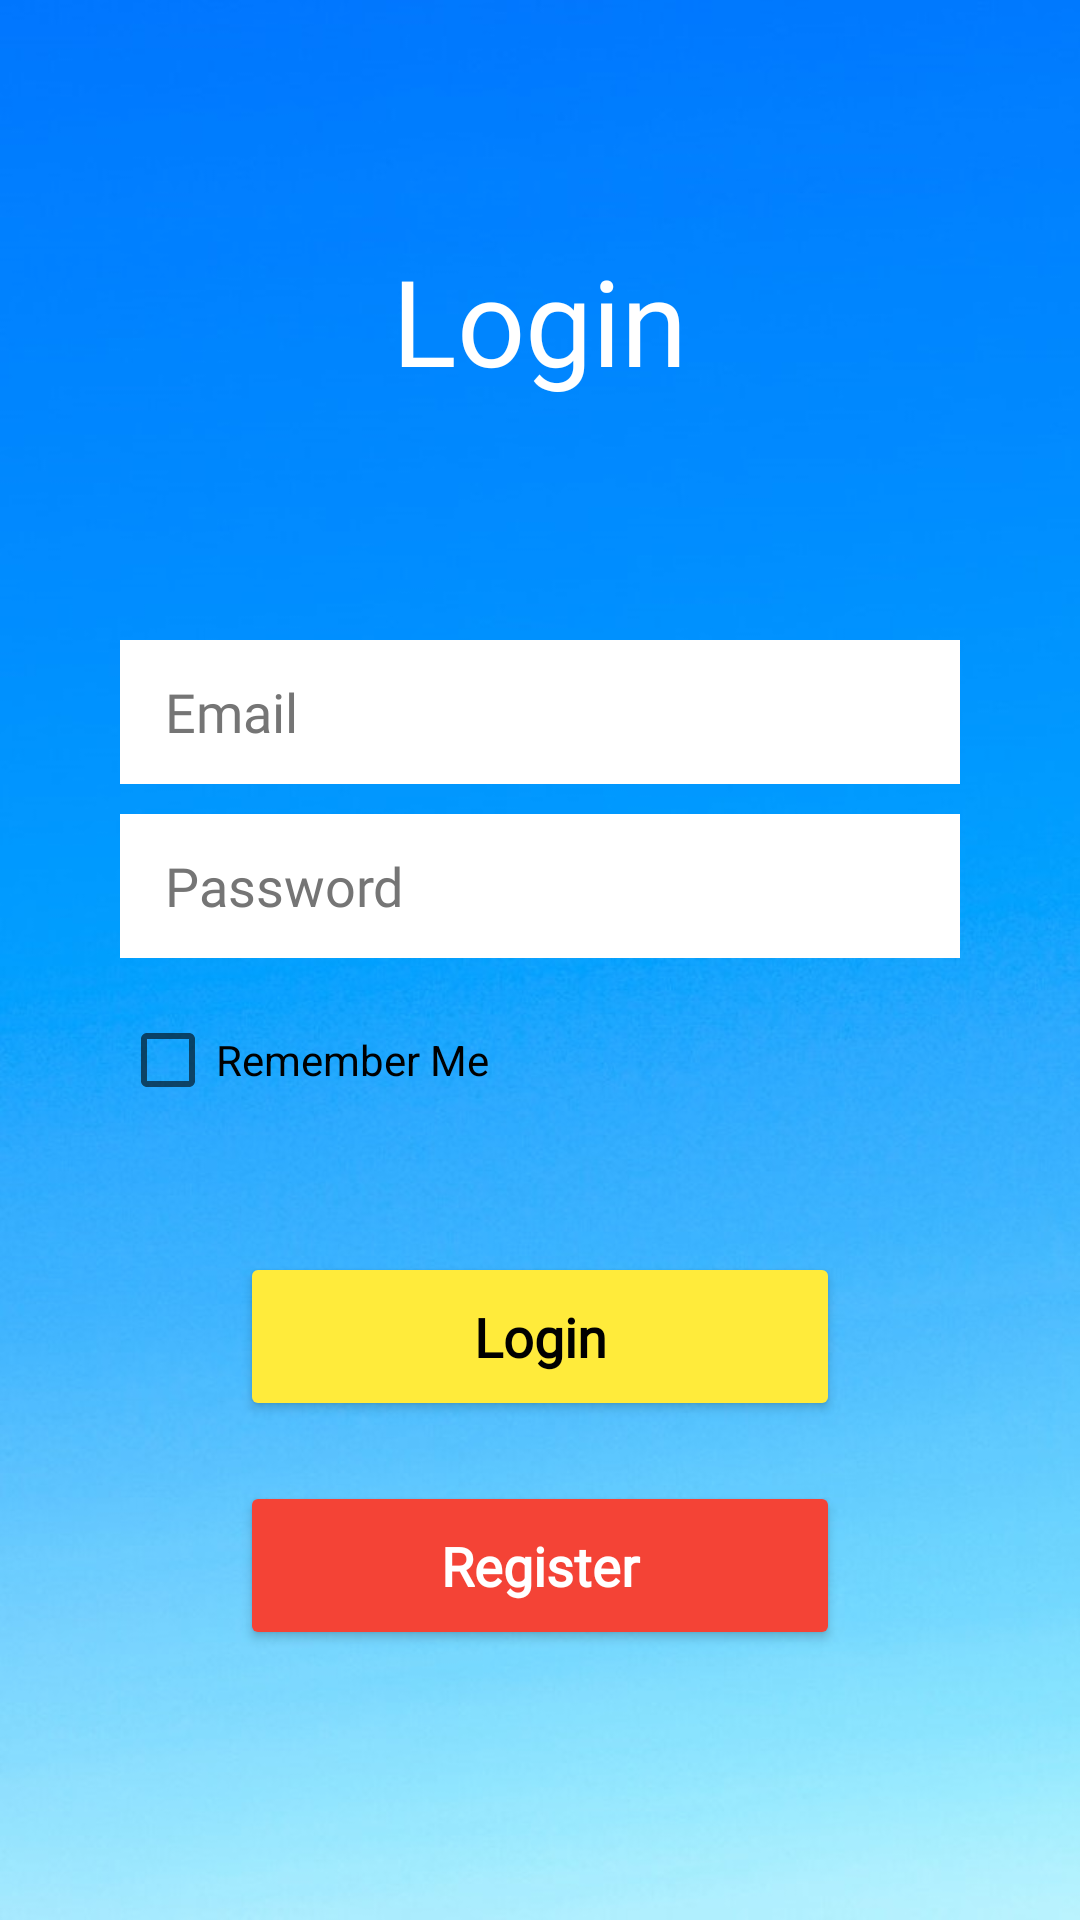

Here is an Android app screen rendered from its layout file. Give the layout XML and the strings, colors and styles it references.
<!-- AndroidManifest.xml: application theme Theme.BloodPressureTracker -->
<!-- res/layout/activity_login.xml -->
<?xml version="1.0" encoding="utf-8"?>
<androidx.coordinatorlayout.widget.CoordinatorLayout xmlns:android="http://schemas.android.com/apk/res/android"
    xmlns:app="http://schemas.android.com/apk/res-auto"
    xmlns:tools="http://schemas.android.com/tools"
    android:layout_width="match_parent"
    android:layout_height="match_parent"
    tools:context=".RegistrationActivity"
    android:background="@drawable/bg"
    android:padding="30dp">

    <LinearLayout
        android:layout_width="match_parent"
        android:layout_height="wrap_content"
        android:orientation="vertical">

        <ImageView
            android:id="@+id/backimg1"
            android:layout_width="wrap_content"
            android:layout_height="wrap_content"
            android:padding="5dp"
            android:src="@drawable/ic_baseline_arrow_back_24"
            android:layout_marginBottom="40dp"
            android:contentDescription="TODO" />

        <TextView
            android:layout_width="wrap_content"
            android:layout_height="wrap_content"
            android:layout_gravity="center"
            android:fontFamily="@font/alegreya_sans_sc"
            android:text="Login"
            android:textColor="@color/white"
            android:textSize="40sp" />
        <LinearLayout
            android:layout_width="match_parent"
            android:layout_height="wrap_content"
            android:orientation="vertical"
            android:layout_marginTop="80sp"
            >

            <EditText
                android:id="@+id/usermail"
                android:layout_width="match_parent"
                android:layout_height="wrap_content"
                android:layout_marginLeft="10dp"
                android:layout_marginRight="10dp"
                android:layout_marginBottom="10sp"
                android:autofillHints=""
                android:background="@color/white"
                android:ems="10"
                android:fontFamily="@font/cambay"
                android:hint="Email"
                android:inputType="textEmailAddress"
                android:minHeight="48dp"
                android:paddingLeft="15dp"
                android:textColor="@color/black"
                android:textColorHint="#757575" />

            <EditText
                android:id="@+id/password"
                android:layout_width="match_parent"
                android:layout_height="wrap_content"
                android:layout_marginLeft="10dp"
                android:layout_marginRight="10dp"
                android:layout_marginBottom="10sp"
                android:autofillHints=""
                android:background="@color/white"
                android:ems="10"
                android:fontFamily="@font/cambay"
                android:hint="Password"
                android:inputType="textPassword"
                android:minHeight="48dp"
                android:paddingLeft="15dp"
                android:textColor="@color/black"
                android:textColorHint="#757575" />

            <CheckBox
                android:id="@+id/rememberMe"
                android:layout_width="match_parent"
                android:layout_height="wrap_content"
                android:layout_marginLeft="10dp"
                android:minHeight="48dp"
                android:text="Remember Me"
                android:textColor="@color/black" />

            <Button
                android:id="@+id/login"
                android:layout_width="200dp"
                android:layout_height="wrap_content"
                android:layout_gravity="center"
                android:layout_marginTop="40sp"
                android:backgroundTint="#FFEB3B"
                android:fontFamily="@font/alegreya_sans_sc"
                android:paddingLeft="16dp"
                android:paddingTop="16dp"
                android:paddingRight="16dp"
                android:paddingBottom="16dp"
                android:text="Login"
                android:textAllCaps="false"
                android:textColor="@color/black"
                android:textSize="18sp"
                android:textStyle="bold">

            </Button>

            <Button
                android:id="@+id/register"
                android:layout_width="200dp"
                android:layout_height="wrap_content"
                android:layout_gravity="center"
                android:layout_marginTop="20sp"
                android:backgroundTint="#F44336"
                android:fontFamily="@font/alegreya_sans_sc"
                android:gravity="center"
                android:paddingLeft="16dp"

                android:paddingTop="16dp"
                android:paddingRight="16dp"
                android:paddingBottom="16dp"
                android:text="Register"
                android:textAllCaps="false"
                android:textColor="@color/white"
                android:textSize="18sp"
                android:textStyle="bold" />


        </LinearLayout>

    </LinearLayout>
</androidx.coordinatorlayout.widget.CoordinatorLayout>
<!-- resources referenced by this layout -->
<resources>
  <!-- drawable bg: jpg bitmap (drawable-v24, 101793 bytes) -->
  <style name="Theme.BloodPressureTracker" parent="Theme.MaterialComponents.DayNight.DarkActionBar">
          
          <item name="colorPrimary">@color/purple_500</item>
          <item name="colorPrimaryVariant">@color/purple_700</item>
          <item name="colorOnPrimary">@color/white</item>
          
          <item name="colorSecondary">@color/teal_200</item>
          <item name="colorSecondaryVariant">@color/teal_700</item>
          <item name="colorOnSecondary">@color/black</item>
          
          <item name="android:statusBarColor" tools:targetApi="l">?attr/colorPrimaryVariant</item>
          
      </style>
  <!-- not gathered from this repository: default colours our renderer supplied (Android Studio template values) -->
  <color name="purple_500">#FF6200EE</color>
  <color name="purple_700">#FF3700B3</color>
  <color name="teal_200">#FF03DAC5</color>
  <color name="teal_700">#FF018786</color>
  <color name="black">#FF000000</color>
  <color name="white">#FFFFFFFF</color>
</resources>
